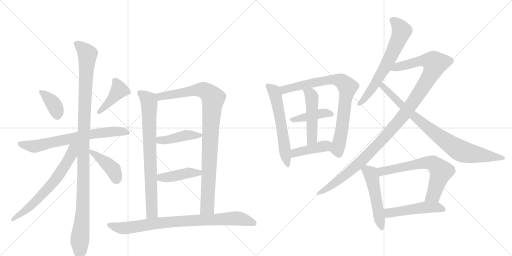
t = 0.00 s
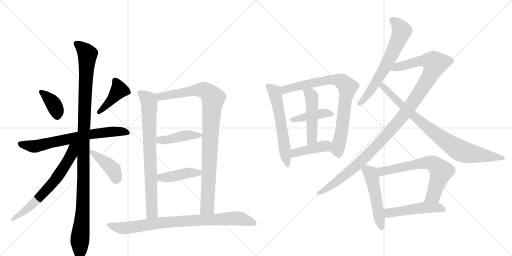
t = 3.40 s
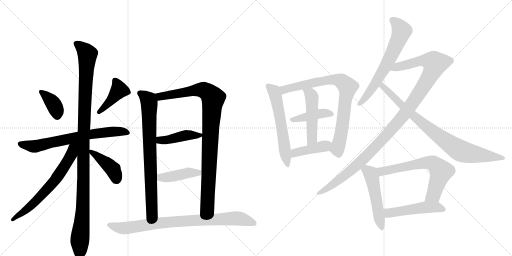
t = 6.81 s
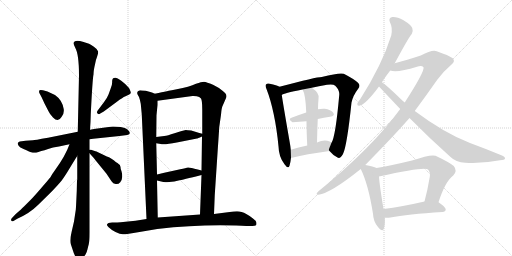
t = 10.21 s
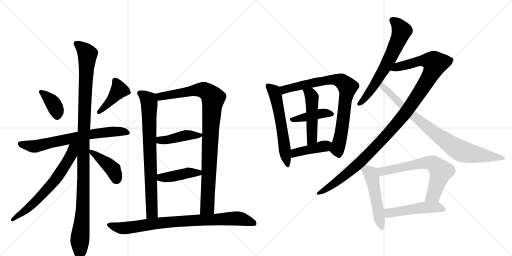
t = 13.61 s
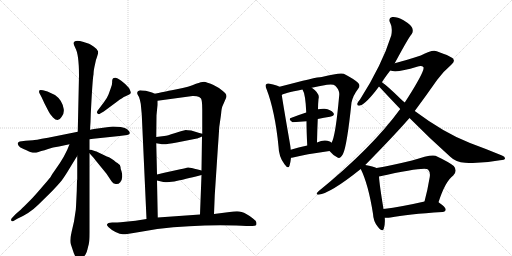
t = 17.02 s

The animated SVG that drew these frames (rendered in a browser with its animation timeline set to each time). Animation: 22 CSS @keyframes rules; one cycle of 17.02 s.

<svg version="1.1" viewBox="0 0 2048 1024" xmlns="http://www.w3.org/2000/svg">
  <g stroke="lightgray" stroke-dasharray="1,1" stroke-width="1" transform="scale(4, 4)">
    <line x1="0" y1="0" x2="256" y2="256"></line>
    <line x1="256" y1="0" x2="0" y2="256"></line>
    <line x1="128" y1="0" x2="128" y2="256"></line>
    <line x1="0" y1="128" x2="256" y2="128"></line>
    <line x1="256" y1="0" x2="512" y2="256"></line>
    <line x1="512" y1="0" x2="256" y2="256"></line>
    <line x1="384" y1="0" x2="384" y2="256"></line>
    <line x1="256" y1="128" x2="512" y2="128"></line>
  </g>
<g transform="scale(1, -1) translate(0, -850)">
   <style type="text/css">
    @keyframes keyframes0 {
      from {
       stroke: black;
       stroke-dashoffset: 374;
       stroke-width: 128;
       }
       55% {
       animation-timing-function: step-end;
       stroke: black;
       stroke-dashoffset: 0;
       stroke-width: 128;
       }
       to {
       stroke: black;
       stroke-width: 1024;
       }
       }
       #make-me-a-hanzi-animation-0 {
         animation: keyframes0 0.554362s both;
         animation-delay: 0.000000s;
         animation-timing-function: linear;
       }
    @keyframes keyframes1 {
      from {
       stroke: black;
       stroke-dashoffset: 416;
       stroke-width: 128;
       }
       58% {
       animation-timing-function: step-end;
       stroke: black;
       stroke-dashoffset: 0;
       stroke-width: 128;
       }
       to {
       stroke: black;
       stroke-width: 1024;
       }
       }
       #make-me-a-hanzi-animation-1 {
         animation: keyframes1 0.588542s both;
         animation-delay: 0.554362s;
         animation-timing-function: linear;
       }
    @keyframes keyframes2 {
      from {
       stroke: black;
       stroke-dashoffset: 692;
       stroke-width: 128;
       }
       69% {
       animation-timing-function: step-end;
       stroke: black;
       stroke-dashoffset: 0;
       stroke-width: 128;
       }
       to {
       stroke: black;
       stroke-width: 1024;
       }
       }
       #make-me-a-hanzi-animation-2 {
         animation: keyframes2 0.813151s both;
         animation-delay: 1.142904s;
         animation-timing-function: linear;
       }
    @keyframes keyframes3 {
      from {
       stroke: black;
       stroke-dashoffset: 1131;
       stroke-width: 128;
       }
       79% {
       animation-timing-function: step-end;
       stroke: black;
       stroke-dashoffset: 0;
       stroke-width: 128;
       }
       to {
       stroke: black;
       stroke-width: 1024;
       }
       }
       #make-me-a-hanzi-animation-3 {
         animation: keyframes3 1.170410s both;
         animation-delay: 1.956055s;
         animation-timing-function: linear;
       }
    @keyframes keyframes4 {
      from {
       stroke: black;
       stroke-dashoffset: 658;
       stroke-width: 128;
       }
       68% {
       animation-timing-function: step-end;
       stroke: black;
       stroke-dashoffset: 0;
       stroke-width: 128;
       }
       to {
       stroke: black;
       stroke-width: 1024;
       }
       }
       #make-me-a-hanzi-animation-4 {
         animation: keyframes4 0.785482s both;
         animation-delay: 3.126465s;
         animation-timing-function: linear;
       }
    @keyframes keyframes5 {
      from {
       stroke: black;
       stroke-dashoffset: 414;
       stroke-width: 128;
       }
       57% {
       animation-timing-function: step-end;
       stroke: black;
       stroke-dashoffset: 0;
       stroke-width: 128;
       }
       to {
       stroke: black;
       stroke-width: 1024;
       }
       }
       #make-me-a-hanzi-animation-5 {
         animation: keyframes5 0.586914s both;
         animation-delay: 3.911947s;
         animation-timing-function: linear;
       }
    @keyframes keyframes6 {
      from {
       stroke: black;
       stroke-dashoffset: 773;
       stroke-width: 128;
       }
       72% {
       animation-timing-function: step-end;
       stroke: black;
       stroke-dashoffset: 0;
       stroke-width: 128;
       }
       to {
       stroke: black;
       stroke-width: 1024;
       }
       }
       #make-me-a-hanzi-animation-6 {
         animation: keyframes6 0.879069s both;
         animation-delay: 4.498861s;
         animation-timing-function: linear;
       }
    @keyframes keyframes7 {
      from {
       stroke: black;
       stroke-dashoffset: 962;
       stroke-width: 128;
       }
       76% {
       animation-timing-function: step-end;
       stroke: black;
       stroke-dashoffset: 0;
       stroke-width: 128;
       }
       to {
       stroke: black;
       stroke-width: 1024;
       }
       }
       #make-me-a-hanzi-animation-7 {
         animation: keyframes7 1.032878s both;
         animation-delay: 5.377930s;
         animation-timing-function: linear;
       }
    @keyframes keyframes8 {
      from {
       stroke: black;
       stroke-dashoffset: 430;
       stroke-width: 128;
       }
       58% {
       animation-timing-function: step-end;
       stroke: black;
       stroke-dashoffset: 0;
       stroke-width: 128;
       }
       to {
       stroke: black;
       stroke-width: 1024;
       }
       }
       #make-me-a-hanzi-animation-8 {
         animation: keyframes8 0.599935s both;
         animation-delay: 6.410807s;
         animation-timing-function: linear;
       }
    @keyframes keyframes9 {
      from {
       stroke: black;
       stroke-dashoffset: 425;
       stroke-width: 128;
       }
       58% {
       animation-timing-function: step-end;
       stroke: black;
       stroke-dashoffset: 0;
       stroke-width: 128;
       }
       to {
       stroke: black;
       stroke-width: 1024;
       }
       }
       #make-me-a-hanzi-animation-9 {
         animation: keyframes9 0.595866s both;
         animation-delay: 7.010742s;
         animation-timing-function: linear;
       }
    @keyframes keyframes10 {
      from {
       stroke: black;
       stroke-dashoffset: 851;
       stroke-width: 128;
       }
       73% {
       animation-timing-function: step-end;
       stroke: black;
       stroke-dashoffset: 0;
       stroke-width: 128;
       }
       to {
       stroke: black;
       stroke-width: 1024;
       }
       }
       #make-me-a-hanzi-animation-10 {
         animation: keyframes10 0.942546s both;
         animation-delay: 7.606608s;
         animation-timing-function: linear;
       }
    @keyframes keyframes11 {
      from {
       stroke: black;
       stroke-dashoffset: 586;
       stroke-width: 128;
       }
       66% {
       animation-timing-function: step-end;
       stroke: black;
       stroke-dashoffset: 0;
       stroke-width: 128;
       }
       to {
       stroke: black;
       stroke-width: 1024;
       }
       }
       #make-me-a-hanzi-animation-11 {
         animation: keyframes11 0.726888s both;
         animation-delay: 8.549154s;
         animation-timing-function: linear;
       }
    @keyframes keyframes12 {
      from {
       stroke: black;
       stroke-dashoffset: 814;
       stroke-width: 128;
       }
       73% {
       animation-timing-function: step-end;
       stroke: black;
       stroke-dashoffset: 0;
       stroke-width: 128;
       }
       to {
       stroke: black;
       stroke-width: 1024;
       }
       }
       #make-me-a-hanzi-animation-12 {
         animation: keyframes12 0.912435s both;
         animation-delay: 9.276042s;
         animation-timing-function: linear;
       }
    @keyframes keyframes13 {
      from {
       stroke: black;
       stroke-dashoffset: 416;
       stroke-width: 128;
       }
       58% {
       animation-timing-function: step-end;
       stroke: black;
       stroke-dashoffset: 0;
       stroke-width: 128;
       }
       to {
       stroke: black;
       stroke-width: 1024;
       }
       }
       #make-me-a-hanzi-animation-13 {
         animation: keyframes13 0.588542s both;
         animation-delay: 10.188477s;
         animation-timing-function: linear;
       }
    @keyframes keyframes14 {
      from {
       stroke: black;
       stroke-dashoffset: 487;
       stroke-width: 128;
       }
       61% {
       animation-timing-function: step-end;
       stroke: black;
       stroke-dashoffset: 0;
       stroke-width: 128;
       }
       to {
       stroke: black;
       stroke-width: 1024;
       }
       }
       #make-me-a-hanzi-animation-14 {
         animation: keyframes14 0.646322s both;
         animation-delay: 10.777018s;
         animation-timing-function: linear;
       }
    @keyframes keyframes15 {
      from {
       stroke: black;
       stroke-dashoffset: 419;
       stroke-width: 128;
       }
       58% {
       animation-timing-function: step-end;
       stroke: black;
       stroke-dashoffset: 0;
       stroke-width: 128;
       }
       to {
       stroke: black;
       stroke-width: 1024;
       }
       }
       #make-me-a-hanzi-animation-15 {
         animation: keyframes15 0.590983s both;
         animation-delay: 11.423340s;
         animation-timing-function: linear;
       }
    @keyframes keyframes16 {
      from {
       stroke: black;
       stroke-dashoffset: 651;
       stroke-width: 128;
       }
       68% {
       animation-timing-function: step-end;
       stroke: black;
       stroke-dashoffset: 0;
       stroke-width: 128;
       }
       to {
       stroke: black;
       stroke-width: 1024;
       }
       }
       #make-me-a-hanzi-animation-16 {
         animation: keyframes16 0.779785s both;
         animation-delay: 12.014323s;
         animation-timing-function: linear;
       }
    @keyframes keyframes17 {
      from {
       stroke: black;
       stroke-dashoffset: 1143;
       stroke-width: 128;
       }
       79% {
       animation-timing-function: step-end;
       stroke: black;
       stroke-dashoffset: 0;
       stroke-width: 128;
       }
       to {
       stroke: black;
       stroke-width: 1024;
       }
       }
       #make-me-a-hanzi-animation-17 {
         animation: keyframes17 1.180176s both;
         animation-delay: 12.794108s;
         animation-timing-function: linear;
       }
    @keyframes keyframes18 {
      from {
       stroke: black;
       stroke-dashoffset: 844;
       stroke-width: 128;
       }
       73% {
       animation-timing-function: step-end;
       stroke: black;
       stroke-dashoffset: 0;
       stroke-width: 128;
       }
       to {
       stroke: black;
       stroke-width: 1024;
       }
       }
       #make-me-a-hanzi-animation-18 {
         animation: keyframes18 0.936849s both;
         animation-delay: 13.974284s;
         animation-timing-function: linear;
       }
    @keyframes keyframes19 {
      from {
       stroke: black;
       stroke-dashoffset: 508;
       stroke-width: 128;
       }
       62% {
       animation-timing-function: step-end;
       stroke: black;
       stroke-dashoffset: 0;
       stroke-width: 128;
       }
       to {
       stroke: black;
       stroke-width: 1024;
       }
       }
       #make-me-a-hanzi-animation-19 {
         animation: keyframes19 0.663411s both;
         animation-delay: 14.911133s;
         animation-timing-function: linear;
       }
    @keyframes keyframes20 {
      from {
       stroke: black;
       stroke-dashoffset: 662;
       stroke-width: 128;
       }
       68% {
       animation-timing-function: step-end;
       stroke: black;
       stroke-dashoffset: 0;
       stroke-width: 128;
       }
       to {
       stroke: black;
       stroke-width: 1024;
       }
       }
       #make-me-a-hanzi-animation-20 {
         animation: keyframes20 0.788737s both;
         animation-delay: 15.574544s;
         animation-timing-function: linear;
       }
    @keyframes keyframes21 {
      from {
       stroke: black;
       stroke-dashoffset: 496;
       stroke-width: 128;
       }
       62% {
       animation-timing-function: step-end;
       stroke: black;
       stroke-dashoffset: 0;
       stroke-width: 128;
       }
       to {
       stroke: black;
       stroke-width: 1024;
       }
       }
       #make-me-a-hanzi-animation-21 {
         animation: keyframes21 0.653646s both;
         animation-delay: 16.363281s;
         animation-timing-function: linear;
       }
</style>
<path d="M 172 489 Q 161 492 158 489 Q 154 483 159 475 L 166 462 L 178 436 L 194 405 Q 200 392 212 380 Q 233 359 246 382 Q 257 394 255 413 Q 250 449 220 470 Q 196 482 190 484 L 172 489 Z" fill="lightgray"></path> 
<path d="M 450 533 Q 448 528 448.5 519.5 Q 449 511 442 494 L 434 472 Q 429 459 417 443 L 390 407 Q 385 401 390 396 Q 396 391 401 396 L 415 404 L 469 444 Q 492 461 500 464 L 517 472 Q 522 475 523 478.5 Q 524 482 516 498 Q 504 513 485 527 Q 466 541 460 539 Q 450 539 450 533 Z" fill="lightgray"></path> 
<path d="M 358 293 L 373 295 L 478 306 L 509 310 Q 529 314 510 332 Q 502 339 483 342 L 452 344 Q 441 344 376 334 L 360 331 L 311 323 L 192 299 Q 136 289 132 289 L 102 287 L 79 284 Q 72 282 71 276 Q 70 270 80 261 Q 110 246 124 241.5 Q 138 237 151 241.5 Q 164 246 169.5 247.5 Q 175 249 192.5 254.5 Q 210 260 236 264 L 278 273 L 358 293 Z" fill="lightgray"></path> 
<path d="M 307 86 Q 304 16 303 10 L 296 -36 L 287 -75 Q 278 -112 283 -126 L 295 -162 Q 314 -209 329 -186 L 342 -168 Q 348 -157 350 -147 Q 352 -137 355 -126.5 Q 358 -116 358 -80 L 358 237 L 358 251 L 358 293 L 360 331 L 362 362 L 363 392 Q 370 535 374 552 Q 374 568 381 597 Q 382 608 388 622.5 Q 394 637 392 645 Q 390 653 375.5 663 Q 361 673 356 675 L 331 683 Q 319 687 310 687 Q 285 687 300.5 660.5 Q 316 634 316 549 L 311 323 L 309 226 L 309 132 L 308 127 L 307 86 Z" fill="lightgray"></path> 
<path d="M 278 273 Q 262 227 219 168 Q 207 152 201 140 Q 197 135 166 99 Q 135 63 123 51 L 96 24 Q 87 15 61 -8 L 47 -23 Q 43 -27 45 -32 Q 46 -37 54 -34 L 69 -25 Q 119 -3 153 31 L 204 81 Q 232 110 246 127 Q 259 144 281 181 Q 303 217 309 226 C 350 291 294 316 278 273 Z" fill="lightgray"></path> 
<path d="M 358 237 L 366 228 Q 373 221 382 209 L 426 155 L 446 125 Q 452 115 463 114 Q 473 112 481 121 Q 488 129 489 143 Q 489 156 486 165 Q 482 173 482 182 Q 482 191 472 196 L 470 198 Q 466 199 455 209 Q 443 218 436 221 Q 429 223 415 230 L 394 240 Q 384 245 382 245 L 364 251 Q 361 252 358 251 C 346 251 346 251 358 237 Z" fill="lightgray"></path> 
<path d="M 569 488 L 561 489 L 560 489 Q 547 486 549 476 Q 549 473 556 462 Q 561 448 563 435 L 567 393 L 586 -26 C 587 -56 632 -50 631 -20 L 628 128 L 628 152 L 625 277 L 625 302 L 626 389 L 630 430 L 630 447 C 630 471 630 471 619 475 L 608 480 L 583 487 L 569 488 Z" fill="lightgray"></path> 
<path d="M 856 -6 L 859 70 L 871 252 Q 876 324 877 342 L 884 391 Q 886 420 892 430 L 905 460 Q 910 473 890 487 Q 877 499 852 511 Q 826 522 816 523 Q 806 523 784 515 Q 758 503 707 493 L 687 489 Q 682 488 619 475 C 590 469 600 443 630 447 L 770 466 Q 775 467 787 465 Q 798 463 804 456 Q 809 448 809 412 L 809 315 L 808 304 L 806 168 L 806 150 L 800 -8 C 799 -38 855 -36 856 -6 Z" fill="lightgray"></path> 
<path d="M 765 328 Q 749 330 743 330 Q 726 326 698 317 Q 669 307 657 306 L 625 302 C 595 298 595 282 625 277 L 643 274 Q 657 270 707 280 L 788 296 Q 789 296 808 304 C 824 311 824 311 809 315 L 794 319 L 765 328 Z" fill="lightgray"></path> 
<path d="M 806 168 L 791 172 Q 759 181 752 180 Q 744 178 721 173 L 680 164 Q 660 160 628 152 C 599 145 599 135 628 128 L 649 123 Q 654 120 677 122 Q 699 124 714 128 Q 729 131 806 150 C 835 157 835 160 806 168 Z" fill="lightgray"></path> 
<path d="M 586 -26 L 542 -33 L 502 -37 Q 480 -40 469 -40 L 449 -40 Q 430 -40 428 -48 Q 426 -50 434.5 -59 Q 443 -68 462 -77.5 Q 481 -87 491 -87 Q 495 -89 558 -78 L 629 -66 Q 792 -47 945 -52 L 967 -53 L 985 -54 L 1009 -54 Q 1022 -54 1025 -50 Q 1027 -44 1025 -37.5 Q 1023 -31 998.5 -14 Q 974 3 957.5 4.5 Q 941 6 919 2 L 856 -6 L 800 -8 L 631 -20 L 586 -26 Z" fill="lightgray"></path> 
<path d="M 1118 503 Q 1108 509 1079 515 Q 1069 518 1065 513 Q 1059 509 1066 494 Q 1100 406 1114 265 Q 1115 222 1138 193 Q 1153 172 1158 187 Q 1162 200 1164 219 L 1163 251 Q 1162 264 1159 280 Q 1134 424 1127 470 C 1122 500 1122 501 1118 503 Z" fill="lightgray"></path> 
<path d="M 1318 246 Q 1334 227 1350 220 Q 1360 213 1372 234 Q 1388 267 1406 440 Q 1412 468 1432 494 Q 1444 507 1432 519 Q 1416 534 1375 555 Q 1360 561 1287 542 Q 1266 542 1118 503 C 1089 495 1099 458 1127 470 Q 1133 477 1210 492 L 1247 499 Q 1274 506 1308 511 Q 1333 515 1341 507 Q 1359 489 1357 470 Q 1342 302 1326 279 C 1315 251 1314 250 1318 246 Z" fill="lightgray"></path> 
<path d="M 1271 374 Q 1296 380 1320 383 Q 1342 387 1333 399 Q 1323 412 1299 415 Q 1286 416 1272 413 L 1225 400 Q 1194 390 1166 379 Q 1150 375 1170 361 L 1226 365 L 1271 374 Z" fill="lightgray"></path> 
<path d="M 1268 280 Q 1269 331 1271 374 L 1272 413 Q 1272 434 1274 454 Q 1281 476 1247 499 C 1223 517 1196 519 1210 492 Q 1222 474 1225 400 L 1226 365 Q 1226 326 1229 268 C 1231 238 1267 250 1268 280 Z" fill="lightgray"></path> 
<path d="M 1164 219 Q 1167 219 1172 220 Q 1220 233 1318 246 C 1348 250 1350 260 1326 279 Q 1323 282 1319 284 Q 1297 294 1268 280 L 1229 268 Q 1193 261 1163 251 C 1134 242 1134 216 1164 219 Z" fill="lightgray"></path> 
<path d="M 1579 597 Q 1637 705 1647 714 Q 1654 724 1649 738 Q 1645 750 1614 769 Q 1587 784 1569 782 Q 1551 778 1561 758 Q 1571 740 1565 708 Q 1528 590 1440 452 Q 1431 442 1429 435 Q 1428 425 1440 428 Q 1464 434 1516 504 L 1528 521 Q 1532 530 1561 568 L 1579 597 Z" fill="lightgray"></path> 
<path d="M 1461 190 Q 1576 307 1638 378 L 1659 406 Q 1702 464 1749 531 Q 1770 561 1805 591 Q 1820 603 1814 612 Q 1813 622 1747 645 Q 1731 654 1683 628 Q 1619 607 1579 597 C 1550 589 1531 571 1561 568 Q 1588 558 1668 583 Q 1687 589 1694 581 Q 1700 566 1619 440 L 1601 414 Q 1487 258 1274 85 Q 1259 72 1274 71 Q 1322 77 1443 174 L 1461 190 Z" fill="lightgray"></path> 
<path d="M 1638 378 Q 1716 299 1801 223 Q 1823 201 1861 199 Q 1928 195 2000 209 Q 2019 210 2020 216 Q 2021 223 2008 228 Q 1948 253 1880 278 Q 1778 317 1659 406 L 1619 440 Q 1610 447 1603 454 Q 1551 505 1528 521 C 1504 539 1496 526 1516 504 Q 1558 459 1601 414 L 1638 378 Z" fill="lightgray"></path> 
<path d="M 1506 178 Q 1494 185 1461 190 C 1433 195 1433 195 1443 174 Q 1473 114 1492 -5 Q 1493 -36 1512 -58 Q 1530 -80 1535 -65 Q 1541 -49 1539 -21 L 1534 14 Q 1518 110 1516 144 C 1514 174 1514 175 1506 178 Z" fill="lightgray"></path> 
<path d="M 1754 41 Q 1781 125 1813 148 Q 1831 167 1815 186 Q 1797 201 1742 227 Q 1723 234 1648 208 Q 1561 187 1506 178 C 1476 173 1487 138 1516 144 Q 1699 184 1712 172 Q 1722 162 1719 142 Q 1710 88 1698 44 C 1690 15 1745 13 1754 41 Z" fill="lightgray"></path> 
<path d="M 1539 -21 Q 1549 -22 1562 -20 Q 1628 -7 1770 2 Q 1782 3 1783 12 Q 1783 21 1754 41 C 1737 53 1727 51 1698 44 Q 1607 23 1534 14 C 1504 10 1509 -20 1539 -21 Z" fill="lightgray"></path> 
      <clipPath id="make-me-a-hanzi-clip-0">
      <path d="M 172 489 Q 161 492 158 489 Q 154 483 159 475 L 166 462 L 178 436 L 194 405 Q 200 392 212 380 Q 233 359 246 382 Q 257 394 255 413 Q 250 449 220 470 Q 196 482 190 484 L 172 489 Z" fill="lightgray"></path>
      </clipPath>
      <path clip-path="url(#make-me-a-hanzi-clip-0)" d="M 165 482 L 213 435 L 230 387 " fill="none" id="make-me-a-hanzi-animation-0" stroke-dasharray="246 492" stroke-linecap="round"></path>

      <clipPath id="make-me-a-hanzi-clip-1">
      <path d="M 450 533 Q 448 528 448.5 519.5 Q 449 511 442 494 L 434 472 Q 429 459 417 443 L 390 407 Q 385 401 390 396 Q 396 391 401 396 L 415 404 L 469 444 Q 492 461 500 464 L 517 472 Q 522 475 523 478.5 Q 524 482 516 498 Q 504 513 485 527 Q 466 541 460 539 Q 450 539 450 533 Z" fill="lightgray"></path>
      </clipPath>
      <path clip-path="url(#make-me-a-hanzi-clip-1)" d="M 515 480 L 476 490 L 442 446 L 396 402 " fill="none" id="make-me-a-hanzi-animation-1" stroke-dasharray="288 576" stroke-linecap="round"></path>

      <clipPath id="make-me-a-hanzi-clip-2">
      <path d="M 358 293 L 373 295 L 478 306 L 509 310 Q 529 314 510 332 Q 502 339 483 342 L 452 344 Q 441 344 376 334 L 360 331 L 311 323 L 192 299 Q 136 289 132 289 L 102 287 L 79 284 Q 72 282 71 276 Q 70 270 80 261 Q 110 246 124 241.5 Q 138 237 151 241.5 Q 164 246 169.5 247.5 Q 175 249 192.5 254.5 Q 210 260 236 264 L 278 273 L 358 293 Z" fill="lightgray"></path>
      </clipPath>
      <path clip-path="url(#make-me-a-hanzi-clip-2)" d="M 80 275 L 140 264 L 391 318 L 474 325 L 509 321 " fill="none" id="make-me-a-hanzi-animation-2" stroke-dasharray="564 1128" stroke-linecap="round"></path>

      <clipPath id="make-me-a-hanzi-clip-3">
      <path d="M 307 86 Q 304 16 303 10 L 296 -36 L 287 -75 Q 278 -112 283 -126 L 295 -162 Q 314 -209 329 -186 L 342 -168 Q 348 -157 350 -147 Q 352 -137 355 -126.5 Q 358 -116 358 -80 L 358 237 L 358 251 L 358 293 L 360 331 L 362 362 L 363 392 Q 370 535 374 552 Q 374 568 381 597 Q 382 608 388 622.5 Q 394 637 392 645 Q 390 653 375.5 663 Q 361 673 356 675 L 331 683 Q 319 687 310 687 Q 285 687 300.5 660.5 Q 316 634 316 549 L 311 323 L 309 226 L 309 132 L 308 127 L 307 86 Z" fill="lightgray"></path>
      </clipPath>
      <path clip-path="url(#make-me-a-hanzi-clip-3)" d="M 307 673 L 350 633 L 335 330 L 332 23 L 318 -182 " fill="none" id="make-me-a-hanzi-animation-3" stroke-dasharray="1003 2006" stroke-linecap="round"></path>

      <clipPath id="make-me-a-hanzi-clip-4">
      <path d="M 278 273 Q 262 227 219 168 Q 207 152 201 140 Q 197 135 166 99 Q 135 63 123 51 L 96 24 Q 87 15 61 -8 L 47 -23 Q 43 -27 45 -32 Q 46 -37 54 -34 L 69 -25 Q 119 -3 153 31 L 204 81 Q 232 110 246 127 Q 259 144 281 181 Q 303 217 309 226 C 350 291 294 316 278 273 Z" fill="lightgray"></path>
      </clipPath>
      <path clip-path="url(#make-me-a-hanzi-clip-4)" d="M 306 274 L 292 257 L 268 200 L 216 124 L 127 30 L 50 -29 " fill="none" id="make-me-a-hanzi-animation-4" stroke-dasharray="530 1060" stroke-linecap="round"></path>

      <clipPath id="make-me-a-hanzi-clip-5">
      <path d="M 358 237 L 366 228 Q 373 221 382 209 L 426 155 L 446 125 Q 452 115 463 114 Q 473 112 481 121 Q 488 129 489 143 Q 489 156 486 165 Q 482 173 482 182 Q 482 191 472 196 L 470 198 Q 466 199 455 209 Q 443 218 436 221 Q 429 223 415 230 L 394 240 Q 384 245 382 245 L 364 251 Q 361 252 358 251 C 346 251 346 251 358 237 Z" fill="lightgray"></path>
      </clipPath>
      <path clip-path="url(#make-me-a-hanzi-clip-5)" d="M 361 244 L 452 172 L 465 132 " fill="none" id="make-me-a-hanzi-animation-5" stroke-dasharray="286 572" stroke-linecap="round"></path>

      <clipPath id="make-me-a-hanzi-clip-6">
      <path d="M 569 488 L 561 489 L 560 489 Q 547 486 549 476 Q 549 473 556 462 Q 561 448 563 435 L 567 393 L 586 -26 C 587 -56 632 -50 631 -20 L 628 128 L 628 152 L 625 277 L 625 302 L 626 389 L 630 430 L 630 447 C 630 471 630 471 619 475 L 608 480 L 583 487 L 569 488 Z" fill="lightgray"></path>
      </clipPath>
      <path clip-path="url(#make-me-a-hanzi-clip-6)" d="M 560 478 L 583 461 L 596 442 L 608 2 L 593 -18 " fill="none" id="make-me-a-hanzi-animation-6" stroke-dasharray="645 1290" stroke-linecap="round"></path>

      <clipPath id="make-me-a-hanzi-clip-7">
      <path d="M 856 -6 L 859 70 L 871 252 Q 876 324 877 342 L 884 391 Q 886 420 892 430 L 905 460 Q 910 473 890 487 Q 877 499 852 511 Q 826 522 816 523 Q 806 523 784 515 Q 758 503 707 493 L 687 489 Q 682 488 619 475 C 590 469 600 443 630 447 L 770 466 Q 775 467 787 465 Q 798 463 804 456 Q 809 448 809 412 L 809 315 L 808 304 L 806 168 L 806 150 L 800 -8 C 799 -38 855 -36 856 -6 Z" fill="lightgray"></path>
      </clipPath>
      <path clip-path="url(#make-me-a-hanzi-clip-7)" d="M 632 472 L 640 464 L 800 491 L 830 481 L 853 457 L 842 336 L 829 21 L 807 0 " fill="none" id="make-me-a-hanzi-animation-7" stroke-dasharray="834 1668" stroke-linecap="round"></path>

      <clipPath id="make-me-a-hanzi-clip-8">
      <path d="M 765 328 Q 749 330 743 330 Q 726 326 698 317 Q 669 307 657 306 L 625 302 C 595 298 595 282 625 277 L 643 274 Q 657 270 707 280 L 788 296 Q 789 296 808 304 C 824 311 824 311 809 315 L 794 319 L 765 328 Z" fill="lightgray"></path>
      </clipPath>
      <path clip-path="url(#make-me-a-hanzi-clip-8)" d="M 631 296 L 640 289 L 654 289 L 742 309 L 800 310 " fill="none" id="make-me-a-hanzi-animation-8" stroke-dasharray="302 604" stroke-linecap="round"></path>

      <clipPath id="make-me-a-hanzi-clip-9">
      <path d="M 806 168 L 791 172 Q 759 181 752 180 Q 744 178 721 173 L 680 164 Q 660 160 628 152 C 599 145 599 135 628 128 L 649 123 Q 654 120 677 122 Q 699 124 714 128 Q 729 131 806 150 C 835 157 835 160 806 168 Z" fill="lightgray"></path>
      </clipPath>
      <path clip-path="url(#make-me-a-hanzi-clip-9)" d="M 635 134 L 644 140 L 755 159 L 791 157 L 797 164 " fill="none" id="make-me-a-hanzi-animation-9" stroke-dasharray="297 594" stroke-linecap="round"></path>

      <clipPath id="make-me-a-hanzi-clip-10">
      <path d="M 586 -26 L 542 -33 L 502 -37 Q 480 -40 469 -40 L 449 -40 Q 430 -40 428 -48 Q 426 -50 434.5 -59 Q 443 -68 462 -77.5 Q 481 -87 491 -87 Q 495 -89 558 -78 L 629 -66 Q 792 -47 945 -52 L 967 -53 L 985 -54 L 1009 -54 Q 1022 -54 1025 -50 Q 1027 -44 1025 -37.5 Q 1023 -31 998.5 -14 Q 974 3 957.5 4.5 Q 941 6 919 2 L 856 -6 L 800 -8 L 631 -20 L 586 -26 Z" fill="lightgray"></path>
      </clipPath>
      <path clip-path="url(#make-me-a-hanzi-clip-10)" d="M 436 -50 L 495 -63 L 640 -41 L 914 -24 L 963 -25 L 1024 -44 " fill="none" id="make-me-a-hanzi-animation-10" stroke-dasharray="723 1446" stroke-linecap="round"></path>

      <clipPath id="make-me-a-hanzi-clip-11">
      <path d="M 1118 503 Q 1108 509 1079 515 Q 1069 518 1065 513 Q 1059 509 1066 494 Q 1100 406 1114 265 Q 1115 222 1138 193 Q 1153 172 1158 187 Q 1162 200 1164 219 L 1163 251 Q 1162 264 1159 280 Q 1134 424 1127 470 C 1122 500 1122 501 1118 503 Z" fill="lightgray"></path>
      </clipPath>
      <path clip-path="url(#make-me-a-hanzi-clip-11)" d="M 1073 506 L 1096 484 L 1110 434 L 1148 191 " fill="none" id="make-me-a-hanzi-animation-11" stroke-dasharray="458 916" stroke-linecap="round"></path>

      <clipPath id="make-me-a-hanzi-clip-12">
      <path d="M 1318 246 Q 1334 227 1350 220 Q 1360 213 1372 234 Q 1388 267 1406 440 Q 1412 468 1432 494 Q 1444 507 1432 519 Q 1416 534 1375 555 Q 1360 561 1287 542 Q 1266 542 1118 503 C 1089 495 1099 458 1127 470 Q 1133 477 1210 492 L 1247 499 Q 1274 506 1308 511 Q 1333 515 1341 507 Q 1359 489 1357 470 Q 1342 302 1326 279 C 1315 251 1314 250 1318 246 Z" fill="lightgray"></path>
      </clipPath>
      <path clip-path="url(#make-me-a-hanzi-clip-12)" d="M 1126 476 L 1140 493 L 1159 500 L 1302 530 L 1341 533 L 1364 527 L 1380 514 L 1390 502 L 1390 490 L 1370 347 L 1349 255 L 1355 236 " fill="none" id="make-me-a-hanzi-animation-12" stroke-dasharray="686 1372" stroke-linecap="round"></path>

      <clipPath id="make-me-a-hanzi-clip-13">
      <path d="M 1271 374 Q 1296 380 1320 383 Q 1342 387 1333 399 Q 1323 412 1299 415 Q 1286 416 1272 413 L 1225 400 Q 1194 390 1166 379 Q 1150 375 1170 361 L 1226 365 L 1271 374 Z" fill="lightgray"></path>
      </clipPath>
      <path clip-path="url(#make-me-a-hanzi-clip-13)" d="M 1168 370 L 1292 398 L 1324 393 " fill="none" id="make-me-a-hanzi-animation-13" stroke-dasharray="288 576" stroke-linecap="round"></path>

      <clipPath id="make-me-a-hanzi-clip-14">
      <path d="M 1268 280 Q 1269 331 1271 374 L 1272 413 Q 1272 434 1274 454 Q 1281 476 1247 499 C 1223 517 1196 519 1210 492 Q 1222 474 1225 400 L 1226 365 Q 1226 326 1229 268 C 1231 238 1267 250 1268 280 Z" fill="lightgray"></path>
      </clipPath>
      <path clip-path="url(#make-me-a-hanzi-clip-14)" d="M 1217 491 L 1242 472 L 1248 449 L 1248 305 L 1234 276 " fill="none" id="make-me-a-hanzi-animation-14" stroke-dasharray="359 718" stroke-linecap="round"></path>

      <clipPath id="make-me-a-hanzi-clip-15">
      <path d="M 1164 219 Q 1167 219 1172 220 Q 1220 233 1318 246 C 1348 250 1350 260 1326 279 Q 1323 282 1319 284 Q 1297 294 1268 280 L 1229 268 Q 1193 261 1163 251 C 1134 242 1134 216 1164 219 Z" fill="lightgray"></path>
      </clipPath>
      <path clip-path="url(#make-me-a-hanzi-clip-15)" d="M 1167 224 L 1180 239 L 1300 266 L 1318 275 " fill="none" id="make-me-a-hanzi-animation-15" stroke-dasharray="291 582" stroke-linecap="round"></path>

      <clipPath id="make-me-a-hanzi-clip-16">
      <path d="M 1579 597 Q 1637 705 1647 714 Q 1654 724 1649 738 Q 1645 750 1614 769 Q 1587 784 1569 782 Q 1551 778 1561 758 Q 1571 740 1565 708 Q 1528 590 1440 452 Q 1431 442 1429 435 Q 1428 425 1440 428 Q 1464 434 1516 504 L 1528 521 Q 1532 530 1561 568 L 1579 597 Z" fill="lightgray"></path>
      </clipPath>
      <path clip-path="url(#make-me-a-hanzi-clip-16)" d="M 1571 768 L 1584 760 L 1607 726 L 1597 696 L 1563 621 L 1496 505 L 1462 459 L 1437 436 " fill="none" id="make-me-a-hanzi-animation-16" stroke-dasharray="523 1046" stroke-linecap="round"></path>

      <clipPath id="make-me-a-hanzi-clip-17">
      <path d="M 1461 190 Q 1576 307 1638 378 L 1659 406 Q 1702 464 1749 531 Q 1770 561 1805 591 Q 1820 603 1814 612 Q 1813 622 1747 645 Q 1731 654 1683 628 Q 1619 607 1579 597 C 1550 589 1531 571 1561 568 Q 1588 558 1668 583 Q 1687 589 1694 581 Q 1700 566 1619 440 L 1601 414 Q 1487 258 1274 85 Q 1259 72 1274 71 Q 1322 77 1443 174 L 1461 190 Z" fill="lightgray"></path>
      </clipPath>
      <path clip-path="url(#make-me-a-hanzi-clip-17)" d="M 1566 571 L 1590 583 L 1680 607 L 1722 606 L 1740 597 L 1724 554 L 1659 451 L 1557 321 L 1421 183 L 1359 132 L 1277 78 " fill="none" id="make-me-a-hanzi-animation-17" stroke-dasharray="1015 2030" stroke-linecap="round"></path>

      <clipPath id="make-me-a-hanzi-clip-18">
      <path d="M 1638 378 Q 1716 299 1801 223 Q 1823 201 1861 199 Q 1928 195 2000 209 Q 2019 210 2020 216 Q 2021 223 2008 228 Q 1948 253 1880 278 Q 1778 317 1659 406 L 1619 440 Q 1610 447 1603 454 Q 1551 505 1528 521 C 1504 539 1496 526 1516 504 Q 1558 459 1601 414 L 1638 378 Z" fill="lightgray"></path>
      </clipPath>
      <path clip-path="url(#make-me-a-hanzi-clip-18)" d="M 1529 514 L 1562 473 L 1678 366 L 1833 251 L 1898 233 L 2014 217 " fill="none" id="make-me-a-hanzi-animation-18" stroke-dasharray="716 1432" stroke-linecap="round"></path>

      <clipPath id="make-me-a-hanzi-clip-19">
      <path d="M 1506 178 Q 1494 185 1461 190 C 1433 195 1433 195 1443 174 Q 1473 114 1492 -5 Q 1493 -36 1512 -58 Q 1530 -80 1535 -65 Q 1541 -49 1539 -21 L 1534 14 Q 1518 110 1516 144 C 1514 174 1514 175 1506 178 Z" fill="lightgray"></path>
      </clipPath>
      <path clip-path="url(#make-me-a-hanzi-clip-19)" d="M 1453 172 L 1484 153 L 1524 -59 " fill="none" id="make-me-a-hanzi-animation-19" stroke-dasharray="380 760" stroke-linecap="round"></path>

      <clipPath id="make-me-a-hanzi-clip-20">
      <path d="M 1754 41 Q 1781 125 1813 148 Q 1831 167 1815 186 Q 1797 201 1742 227 Q 1723 234 1648 208 Q 1561 187 1506 178 C 1476 173 1487 138 1516 144 Q 1699 184 1712 172 Q 1722 162 1719 142 Q 1710 88 1698 44 C 1690 15 1745 13 1754 41 Z" fill="lightgray"></path>
      </clipPath>
      <path clip-path="url(#make-me-a-hanzi-clip-20)" d="M 1513 174 L 1530 163 L 1692 198 L 1720 200 L 1737 194 L 1764 164 L 1733 70 L 1705 49 " fill="none" id="make-me-a-hanzi-animation-20" stroke-dasharray="534 1068" stroke-linecap="round"></path>

      <clipPath id="make-me-a-hanzi-clip-21">
      <path d="M 1539 -21 Q 1549 -22 1562 -20 Q 1628 -7 1770 2 Q 1782 3 1783 12 Q 1783 21 1754 41 C 1737 53 1727 51 1698 44 Q 1607 23 1534 14 C 1504 10 1509 -20 1539 -21 Z" fill="lightgray"></path>
      </clipPath>
      <path clip-path="url(#make-me-a-hanzi-clip-21)" d="M 1541 9 L 1553 -1 L 1564 -1 L 1695 20 L 1751 21 L 1774 12 " fill="none" id="make-me-a-hanzi-animation-21" stroke-dasharray="368 736" stroke-linecap="round"></path>

</g>
</svg>
